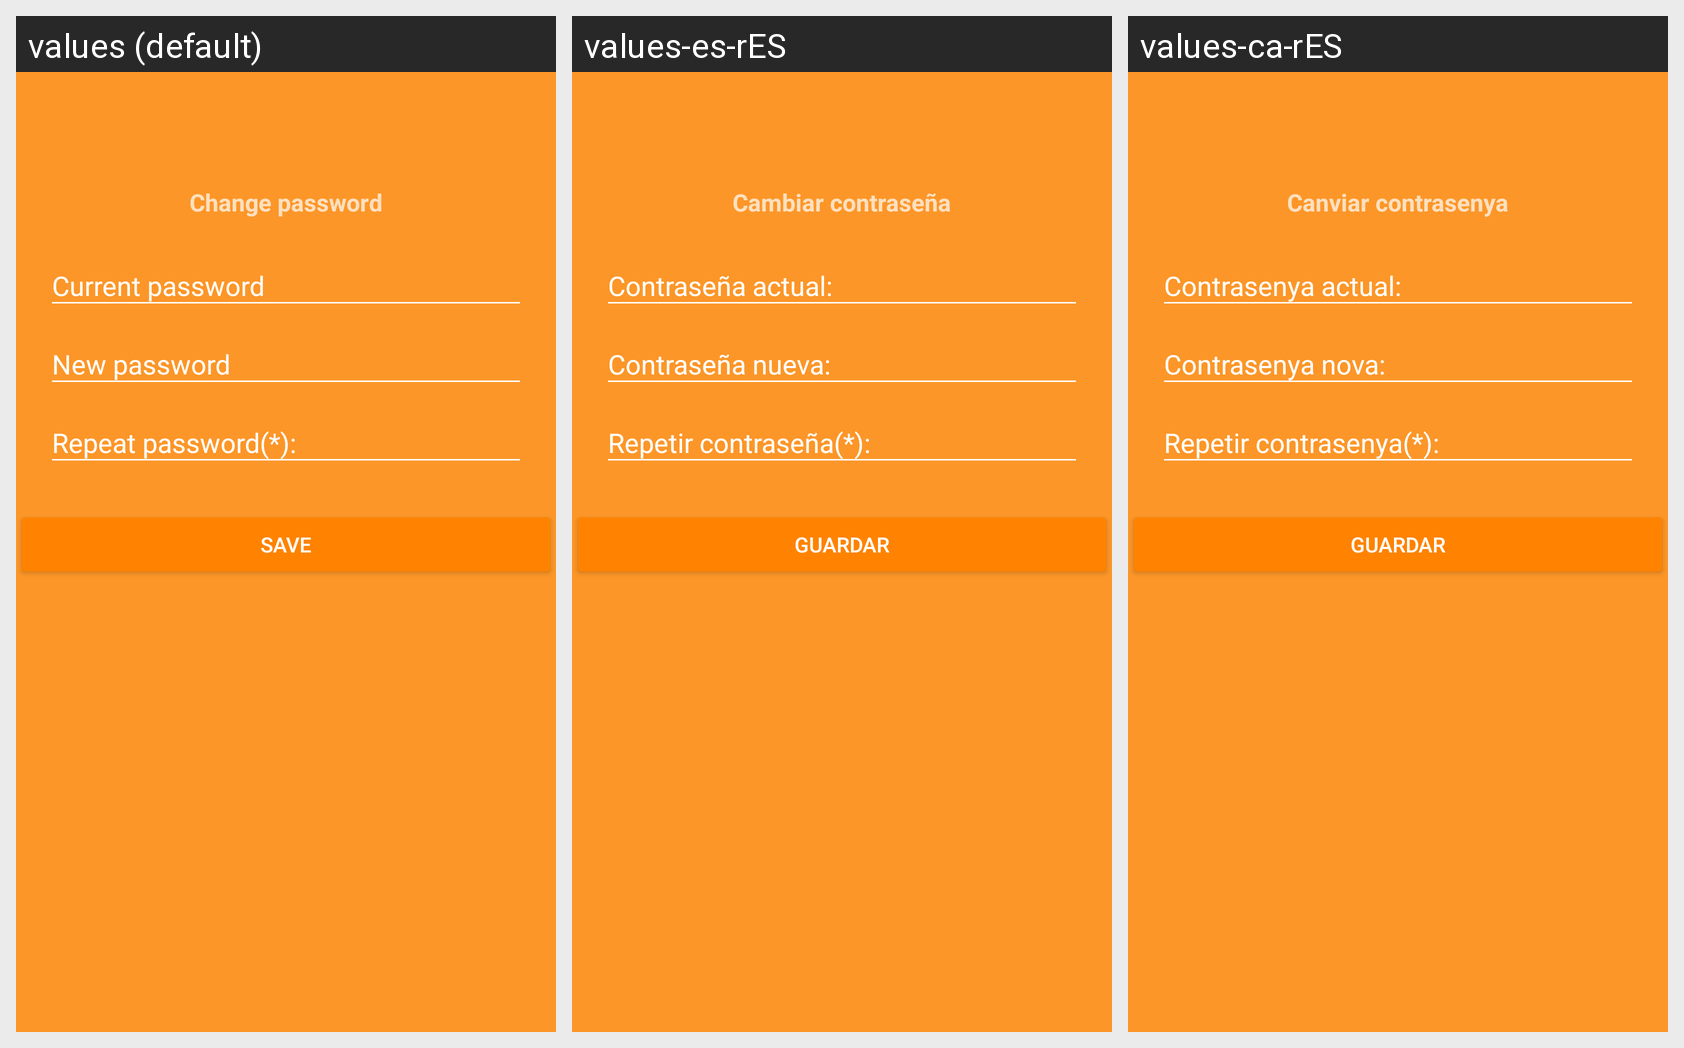

This grid shows one Android layout under several languages. Give, for every string resource on the screen, its name, the default text and each shown locale's text.
Android screen res/layout/activity_change_password.xml rendered under 3 locales, left to right: values (default), values-es-rES, values-ca-rES. Device: Nexus 5 (rendered at 1080×1920; each locale shown at half size, 540×960, under a caption strip naming it); theme AppTheme.Dark.
Strings drawn on this screen, with the default value and each locale's value (text and hints the layout hard-codes, and strings that could not be matched under every locale, appear in the picture but are not listed):

cambiar_password
  values: Change password
  values-es-rES: Cambiar contraseña
  values-ca-rES: Canviar contrasenya

guardar
  values: Save
  values-es-rES: Guardar
  values-ca-rES: Guardar
